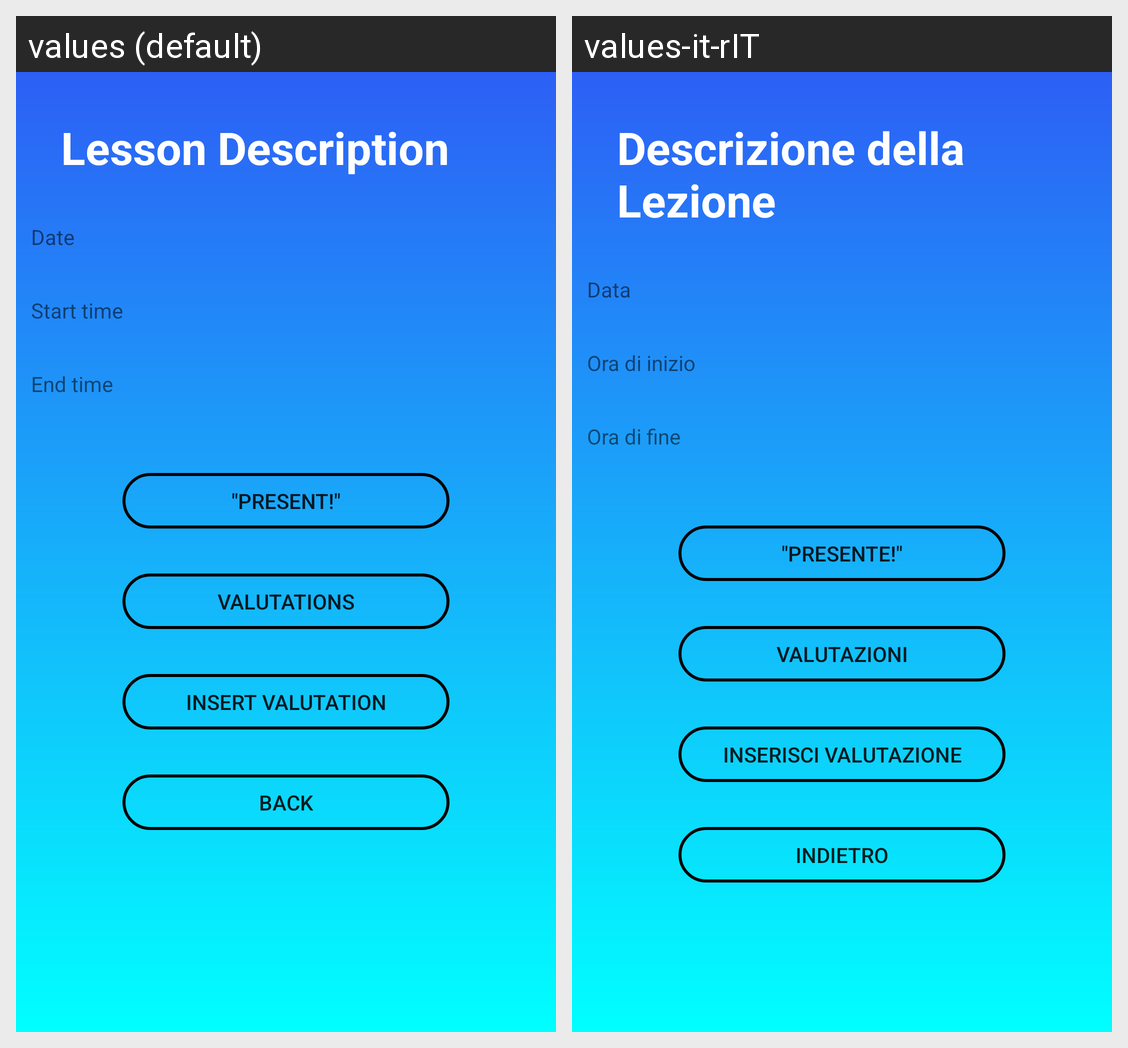

The Android screen above is rendered under two locales of the same app. Produce the string resources it draws, with the default and per-locale values.
Android screen res/layout/activity_student_lesson_data.xml rendered under 2 locales, left to right: values (default), values-it-rIT. Device: Nexus 5 (rendered at 1080×1920; each locale shown at half size, 540×960, under a caption strip naming it); theme AppTheme.
Strings drawn on this screen, with the default value and each locale's value (text and hints the layout hard-codes, and strings that could not be matched under every locale, appear in the picture but are not listed):

LessonDescription
  values: Lesson Description
  values-it-rIT: Descrizione della Lezione

Date
  values: Date
  values-it-rIT: Data

Start_time
  values: Start time
  values-it-rIT: Ora di inizio

End_time
  values: End time
  values-it-rIT: Ora di fine

Present
  values: "Present!"
  values-it-rIT: "Presente!"

CommentList
  values: Valutations
  values-it-rIT: Valutazioni

CommentInsert
  values: Insert Valutation
  values-it-rIT: Inserisci Valutazione

Back
  values: Back
  values-it-rIT: Indietro
